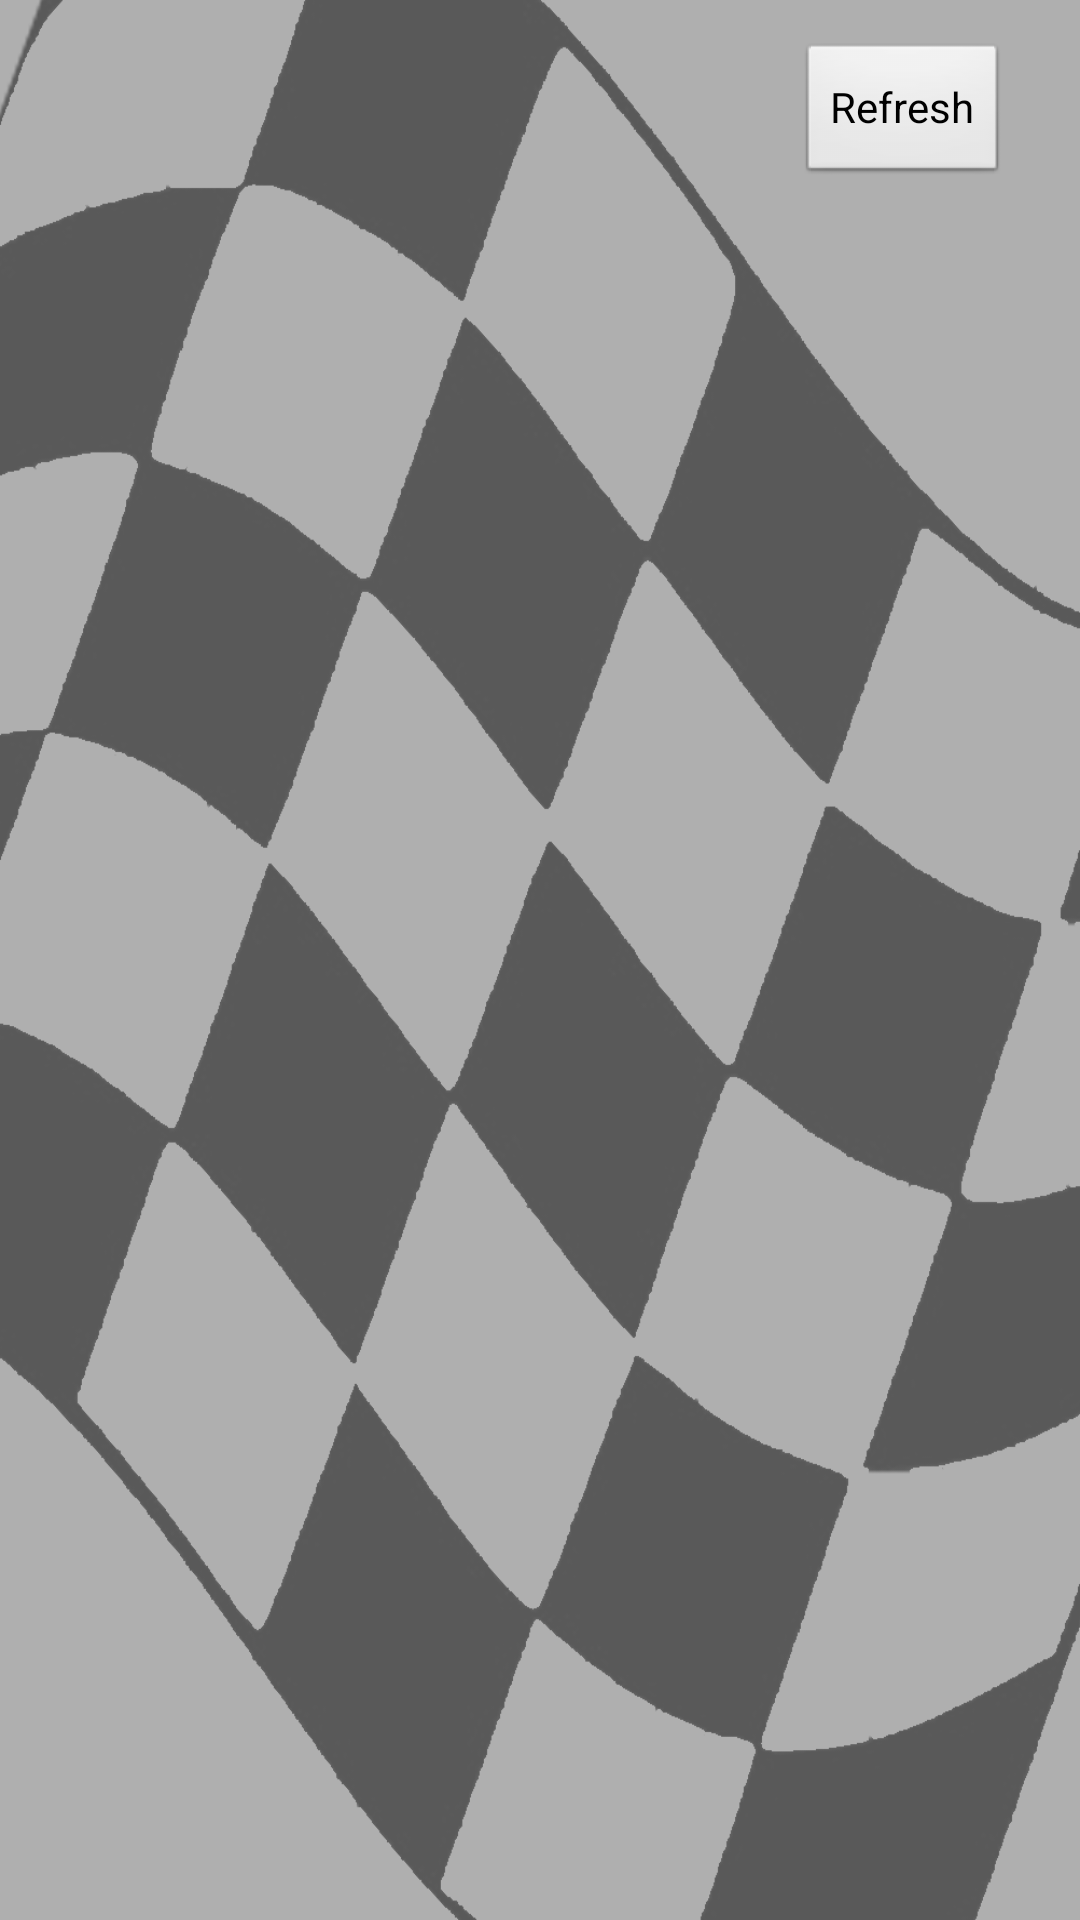

Produce the Android XML layout that renders to this screen, including the resource entries it uses.
<!-- AndroidManifest.xml: application theme AppBaseTheme -->
<!-- res/layout/message.xml -->
<?xml version="1.0" encoding="utf-8"?>
<RelativeLayout xmlns:android="http://schemas.android.com/apk/res/android"
    android:layout_width="match_parent"
    android:layout_height="match_parent"
    android:orientation="vertical" 
    android:background="@drawable/background">

    <ListView
        android:id="@+id/msglist"
        android:layout_width="wrap_content"
        android:layout_height="match_parent"
        android:layout_alignParentLeft="true"
        android:layout_below="@+id/refresh"
        android:layout_marginTop="29dp"
        android:layout_marginBottom="10dp">
    </ListView>

    <Button
        android:id="@+id/refresh"
        android:text="Refresh"
        android:layout_width="wrap_content"
        android:layout_height="wrap_content"
        android:layout_alignParentRight="true"
        android:layout_alignParentTop="true"
        android:layout_marginRight="24dp"
        android:layout_marginTop="14dp" />

</RelativeLayout>
<!-- resources referenced by this layout -->
<resources>
  <!-- drawable background: png bitmap (drawable, 83639 bytes) -->
  <style name="AppBaseTheme" parent="android:Theme.Light">
          <item name="android:windowNoTitle">true</item>
          
      </style>
</resources>
